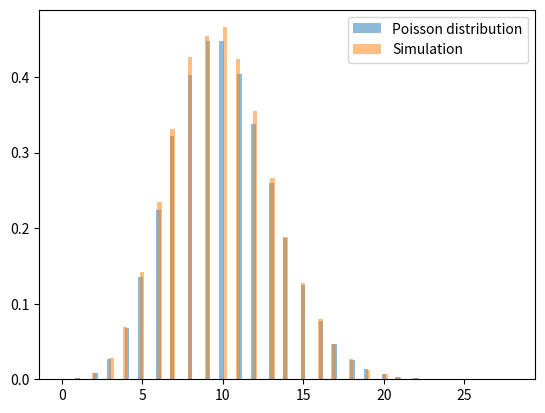

Reproduce this figure in Python.
'''
The Poisson distribution P(λ) is connected to the exponential distribution through the Poisson process in that it can be simulated by generating exponential random variables until their sum exceeds 1. That is, if Xi ∼ Exp(λ) and if K is the first value for which sum of Xi > 1 for i = 1 to K+1, then K ∼ P(λ). Compare this algorithm with rpois and the algorithm of Example 2.5 for both small and large values of λ.
'''

from scipy import stats
import matplotlib.pyplot as plt
import numpy as np

def poisson_simulation(exponential_dist):
    total = 0
    count = 0
    k_poisson = []
    for idx in range(len(exponential_dist)):
        if total < 1:
            total += exponential_dist[idx]
            count += 1
        else:
            total = 0
            count = 0
            total += exponential_dist[idx]
            count += 1
        k_poisson.append(count - 1)

    simulated_poisson = [
            k_poisson[idx] for idx in range(len(k_poisson) - 1) 
            if k_poisson[idx] >= k_poisson[idx+1]]
    
    return simulated_poisson


param = 10 #lambda value
num_of_samples = int(1e6)

exponential_dist = stats.expon.rvs(scale=1/param, size=num_of_samples)
poisson_dist = stats.poisson.rvs(param, size=num_of_samples)

plt.figure(0)
plt.hist(poisson_dist, bins=100, alpha=0.5, density=True, label='Poisson distribution')
plt.hist(poisson_simulation(exponential_dist), bins=100, alpha=0.5, density=True, label='Simulation')
plt.legend(loc='upper right')
plt.savefig('Poisson_process.png')

